Labelled photos from "images", an image-classification folder in dhruvp/wbc-classification. The possible labels are: eosinophil, lymphocyte, monocyte, neutrophil.

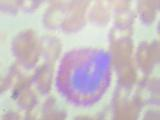
Label: eosinophil

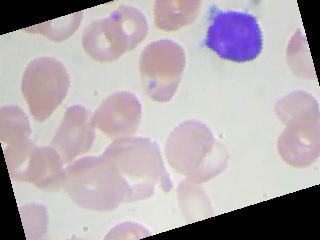
Label: lymphocyte

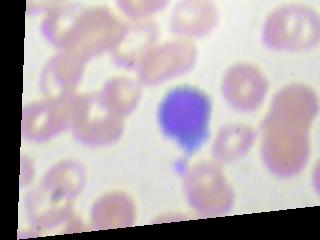
Label: lymphocyte

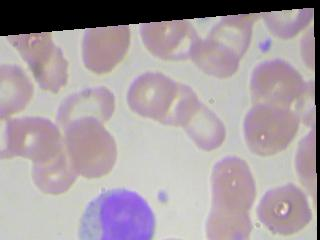
Label: monocyte

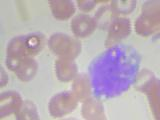
Label: monocyte

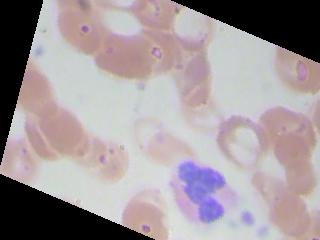
Label: neutrophil
